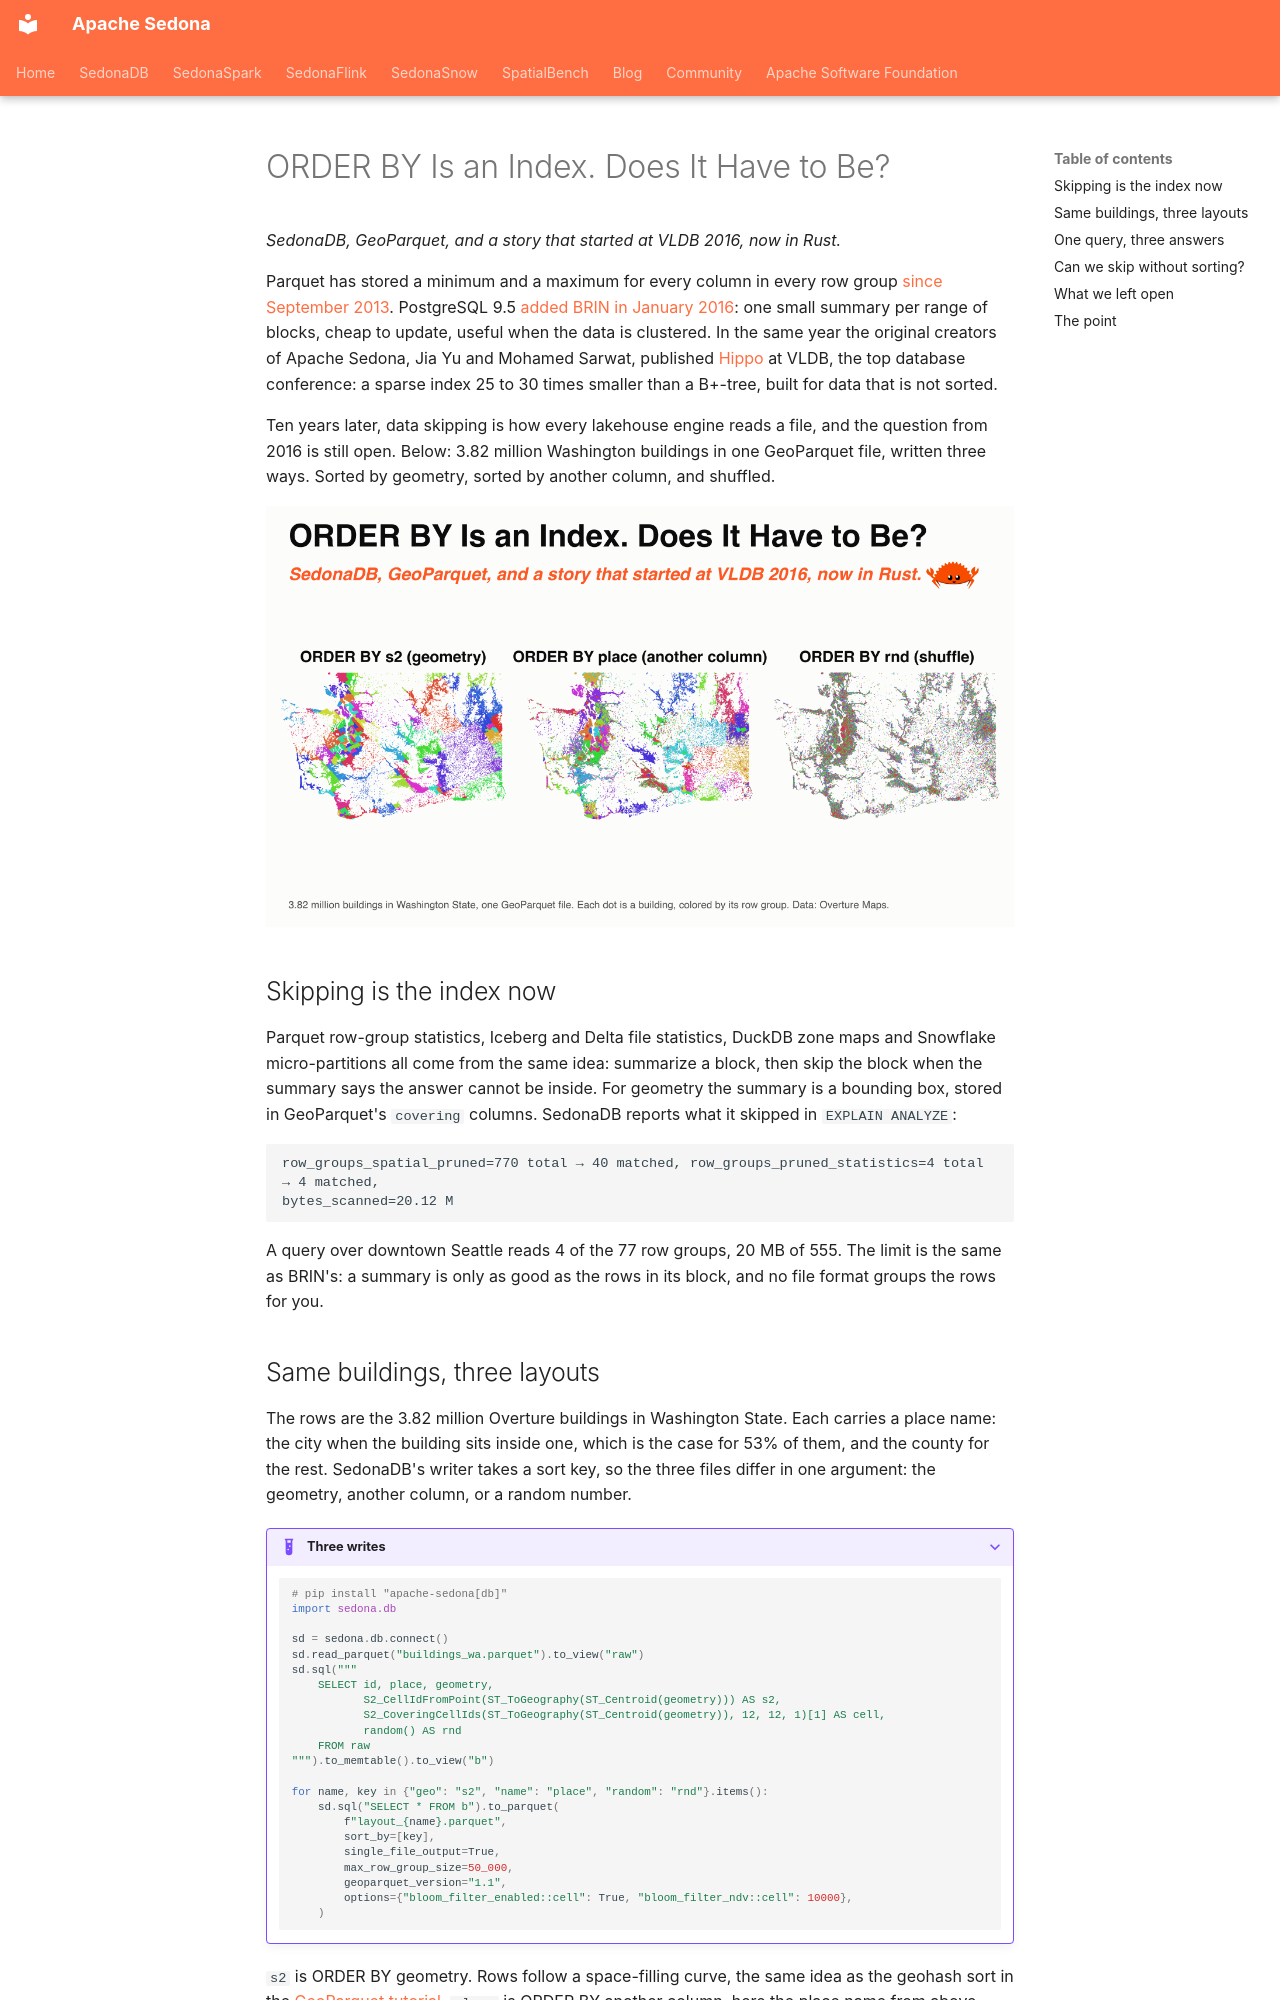

repository: apache/sedona · page: blog/posts/orderby-index/index.html · generator: mkdocs

---
date:
  created: 2026-09-18
links:
  - "Hippo (PVLDB 2016)": https://jiayuasu.github.io/files/paper/hippo_vldb2016_fullpaper.pdf
  - GeoParquet in Sedona: https://sedona.apache.org/latest/tutorial/files/geoparquet-sedona-spark/
  - SedonaDB to_parquet: https://sedona.apache.org/sedonadb/latest/reference/python/
authors:
  - jia
title: "ORDER BY Is an Index. Does It Have to Be?"
slug: order-by-is-an-index-does-it-have-to-be
---

# ORDER BY Is an Index. Does It Have to Be?

*SedonaDB, GeoParquet, and a story that started at VLDB 2016, now in Rust.*

Parquet has stored a minimum and a maximum for every column in every row group [since September 2013](https://github.com/apache/parquet-format/commit/2c4ada8e988c1c0018332e420764c09bab16bf9c). PostgreSQL 9.5 [added BRIN in January 2016](https://www.postgresql.org/docs/release/9.5.0/): one small summary per range of blocks, cheap to update, useful when the data is clustered. In the same year the original creators of Apache Sedona, Jia Yu and Mohamed Sarwat, published [Hippo](https://jiayuasu.github.io/files/paper/hippo_vldb2016_fullpaper.pdf) at VLDB, the top database conference: a sparse index 25 to 30 times smaller than a B+-tree, built for data that is not sorted.

Ten years later, data skipping is how every lakehouse engine reads a file, and the question from 2016 is still open. Below: 3.82 million Washington buildings in one GeoParquet file, written three ways. Sorted by geometry, sorted by another column, and shuffled.

![The title over three maps of Washington State made of building centroids, one color per row group; sorted by geometry the map is 77 solid patches, sorted by name it is confetti, shuffled it blends into one color](orderby-index-cover.png)

<!-- more -->

## Skipping is the index now

Parquet row-group statistics, Iceberg and Delta file statistics, DuckDB zone maps and Snowflake micro-partitions all come from the same idea: summarize a block, then skip the block when the summary says the answer cannot be inside. For geometry the summary is a bounding box, stored in GeoParquet's `covering` columns. SedonaDB reports what it skipped in `EXPLAIN ANALYZE`:

```
row_groups_spatial_pruned=770 total → 40 matched, row_groups_pruned_statistics=4 total → 4 matched,
bytes_scanned=20.12 M
```

A query over downtown Seattle reads 4 of the 77 row groups, 20 MB of 555. The limit is the same as BRIN's: a summary is only as good as the rows in its block, and no file format groups the rows for you.
